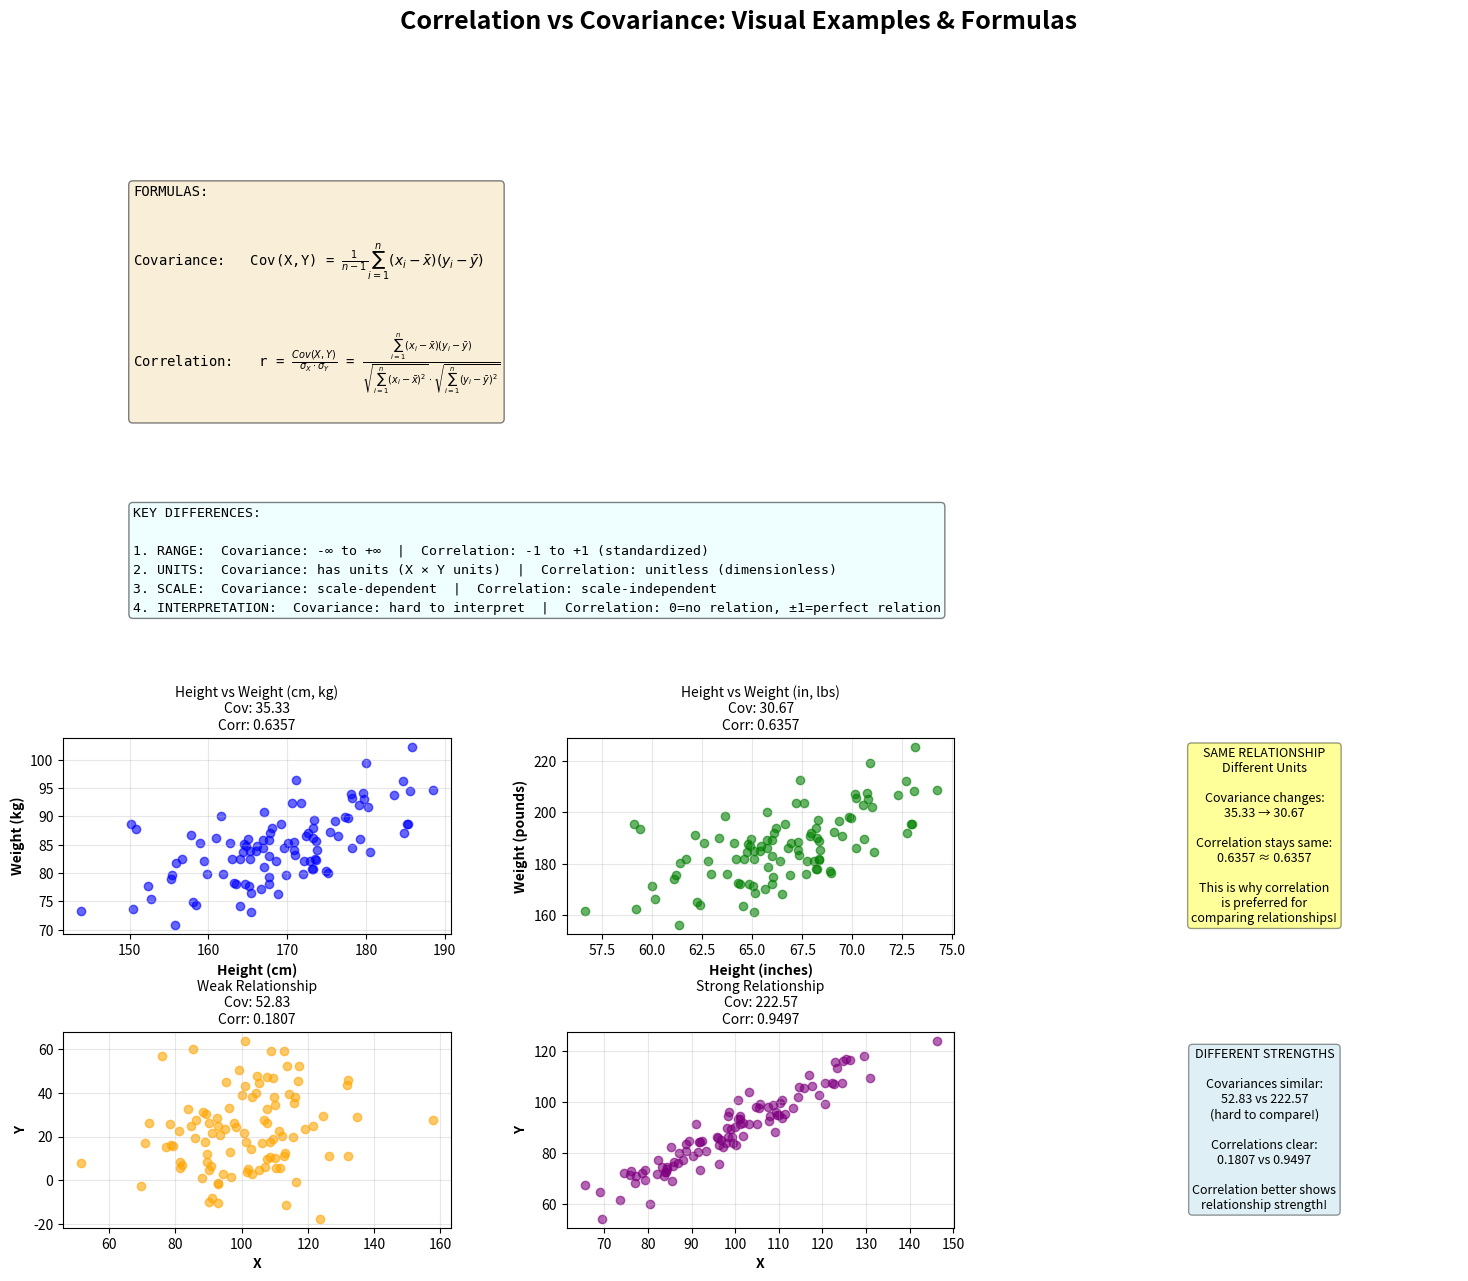

Here is the Python script that generated this plot: (Note: this script raises an exception after producing the figure.)
import numpy as np
import pandas as pd
import matplotlib.pyplot as plt

# Set random seed for reproducibility
np.random.seed(42)

# Example 1: Same relationship, different scales
print("=" * 70)
print("EXAMPLE 1: Same Relationship, Different Scales")
print("=" * 70)

# Dataset 1: Height (cm) vs Weight (kg)
height_cm = np.random.normal(170, 10, 100)
weight_kg = height_cm * 0.5 + np.random.normal(0, 5, 100)

# Dataset 2: Height (inches) vs Weight (pounds)
height_inches = height_cm / 2.54
weight_pounds = weight_kg * 2.20462

# Calculate covariance
cov_metric1 = np.cov(height_cm, weight_kg)[0, 1]
cov_metric2 = np.cov(height_inches, weight_pounds)[0, 1]

# Calculate correlation
corr_metric1 = np.corrcoef(height_cm, weight_kg)[0, 1]
corr_metric2 = np.corrcoef(height_inches, weight_pounds)[0, 1]

print(f"\nDataset 1: Height (cm) vs Weight (kg)")
print(f"  Covariance: {cov_metric1:.2f}")
print(f"  Correlation: {corr_metric1:.4f}")

print(f"\nDataset 2: Height (inches) vs Weight (pounds)")
print(f"  Covariance: {cov_metric2:.2f}")
print(f"  Correlation: {corr_metric2:.4f}")

print(f"\n⚠️  OBSERVATION:")
print(f"  - Covariances are VERY DIFFERENT ({cov_metric1:.2f} vs {cov_metric2:.2f})")
print(f"  - But they represent the SAME relationship!")
print(f"  - Correlations are IDENTICAL ({corr_metric1:.4f} vs {corr_metric2:.4f})")
print(f"  - This is because correlation is scale-independent")

# Example 2: Different strength of relationships
print("\n" + "=" * 70)
print("EXAMPLE 2: Different Strength of Relationships")
print("=" * 70)

# Weak relationship
X_weak = np.random.normal(100, 15, 100)
Y_weak = X_weak * 0.2 + np.random.normal(0, 20, 100)

# Strong relationship
X_strong = np.random.normal(100, 15, 100)
Y_strong = X_strong * 0.9 + np.random.normal(0, 5, 100)

# Calculate metrics
cov_weak = np.cov(X_weak, Y_weak)[0, 1]
corr_weak = np.corrcoef(X_weak, Y_weak)[0, 1]

cov_strong = np.cov(X_strong, Y_strong)[0, 1]
corr_strong = np.corrcoef(X_strong, Y_strong)[0, 1]

print(f"\nWeak Relationship:")
print(f"  Covariance: {cov_weak:.2f}")
print(f"  Correlation: {corr_weak:.4f}")

print(f"\nStrong Relationship:")
print(f"  Covariance: {cov_strong:.2f}")
print(f"  Correlation: {corr_strong:.4f}")

print(f"\n⚠️  OBSERVATION:")
print(f"  - Covariances are similar in magnitude ({cov_weak:.2f} vs {cov_strong:.2f})")
print(f"  - But correlations clearly show the difference!")
print(f"  - Weak correlation: {corr_weak:.4f} (closer to 0)")
print(f"  - Strong correlation: {corr_strong:.4f} (closer to 1)")

# Example 3: Opposite relationships
print("\n" + "=" * 70)
print("EXAMPLE 3: Opposite Relationships")
print("=" * 70)

X = np.linspace(0, 10, 100)

# Positive relationship
Y_positive = X + np.random.normal(0, 1, 100)

# Negative relationship
Y_negative = -X + np.random.normal(0, 1, 100)

cov_pos = np.cov(X, Y_positive)[0, 1]
corr_pos = np.corrcoef(X, Y_positive)[0, 1]

cov_neg = np.cov(X, Y_negative)[0, 1]
corr_neg = np.corrcoef(X, Y_negative)[0, 1]

print(f"\nPositive Relationship (X increases, Y increases):")
print(f"  Covariance: {cov_pos:.2f}")
print(f"  Correlation: {corr_pos:.4f}")

print(f"\nNegative Relationship (X increases, Y decreases):")
print(f"  Covariance: {cov_neg:.2f}")
print(f"  Correlation: {corr_neg:.4f}")

print(f"\n⚠️  OBSERVATION:")
print(f"  - Both signs are clear in covariance AND correlation")
print(f"  - But correlation magnitude is bounded: -1 to 1")
print(f"  - Covariance magnitude is unbounded")

# Create visualization
fig = plt.figure(figsize=(18, 14))
gs = fig.add_gridspec(4, 3, height_ratios=[1.2, 0.8, 1, 1], hspace=0.5, wspace=0.3)
fig.suptitle('Correlation vs Covariance: Visual Examples & Formulas', fontsize=18, fontweight='bold', y=0.98)

# Top section: Formulas
ax_formulas = fig.add_subplot(gs[0, :])
ax_formulas.axis('off')

formula_text = r'''FORMULAS:

Covariance:   Cov(X,Y) = $\frac{1}{n-1}\sum_{i=1}^{n}(x_i - \bar{x})(y_i - \bar{y})$

Correlation:   r = $\frac{Cov(X,Y)}{\sigma_X \cdot \sigma_Y}$ = $\frac{\sum_{i=1}^{n}(x_i - \bar{x})(y_i - \bar{y})}{\sqrt{\sum_{i=1}^{n}(x_i - \bar{x})^2} \cdot \sqrt{\sum_{i=1}^{n}(y_i - \bar{y})^2}}$
'''

ax_formulas.text(0.05, 0.85, formula_text, transform=ax_formulas.transAxes,
                fontsize=10, verticalalignment='top', fontfamily='monospace',
                bbox=dict(boxstyle='round', facecolor='wheat', alpha=0.5), linespacing=1.8)

# Key Differences section
ax_differences = fig.add_subplot(gs[1, :])
ax_differences.axis('off')

diff_text = '''KEY DIFFERENCES:

1. RANGE:  Covariance: -∞ to +∞  |  Correlation: -1 to +1 (standardized)
2. UNITS:  Covariance: has units (X × Y units)  |  Correlation: unitless (dimensionless)
3. SCALE:  Covariance: scale-dependent  |  Correlation: scale-independent
4. INTERPRETATION:  Covariance: hard to interpret  |  Correlation: 0=no relation, ±1=perfect relation'''

ax_differences.text(0.05, 0.85, diff_text, transform=ax_differences.transAxes,
                   fontsize=9.5, verticalalignment='top', fontfamily='monospace',
                   bbox=dict(boxstyle='round', facecolor='lightcyan', alpha=0.5), linespacing=1.6)

# Example 1 plots
ax1 = fig.add_subplot(gs[2, 0])
ax1.scatter(height_cm, weight_kg, alpha=0.6, color='blue')
ax1.set_xlabel('Height (cm)', fontweight='bold')
ax1.set_ylabel('Weight (kg)', fontweight='bold')
ax1.set_title(f'Height vs Weight (cm, kg)\nCov: {cov_metric1:.2f}\nCorr: {corr_metric1:.4f}', fontsize=10)
ax1.grid(True, alpha=0.3)

ax2 = fig.add_subplot(gs[2, 1])
ax2.scatter(height_inches, weight_pounds, alpha=0.6, color='green')
ax2.set_xlabel('Height (inches)', fontweight='bold')
ax2.set_ylabel('Weight (pounds)', fontweight='bold')
ax2.set_title(f'Height vs Weight (in, lbs)\nCov: {cov_metric2:.2f}\nCorr: {corr_metric2:.4f}', fontsize=10)
ax2.grid(True, alpha=0.3)

ax3 = fig.add_subplot(gs[2, 2])
ax3.text(0.5, 0.5, 'SAME RELATIONSHIP\nDifferent Units\n\n' +
                   f'Covariance changes:\n{cov_metric1:.2f} → {cov_metric2:.2f}\n\n' +
                   f'Correlation stays same:\n{corr_metric1:.4f} ≈ {corr_metric2:.4f}\n\n' +
                   'This is why correlation\nis preferred for\ncomparing relationships!',
                ha='center', va='center', fontsize=9,
                bbox=dict(boxstyle='round', facecolor='yellow', alpha=0.4))
ax3.axis('off')

# Example 2 plots
ax4 = fig.add_subplot(gs[3, 0])
ax4.scatter(X_weak, Y_weak, alpha=0.6, color='orange')
ax4.set_xlabel('X', fontweight='bold')
ax4.set_ylabel('Y', fontweight='bold')
ax4.set_title(f'Weak Relationship\nCov: {cov_weak:.2f}\nCorr: {corr_weak:.4f}', fontsize=10)
ax4.grid(True, alpha=0.3)

ax5 = fig.add_subplot(gs[3, 1])
ax5.scatter(X_strong, Y_strong, alpha=0.6, color='purple')
ax5.set_xlabel('X', fontweight='bold')
ax5.set_ylabel('Y', fontweight='bold')
ax5.set_title(f'Strong Relationship\nCov: {cov_strong:.2f}\nCorr: {corr_strong:.4f}', fontsize=10)
ax5.grid(True, alpha=0.3)

ax6 = fig.add_subplot(gs[3, 2])
ax6.text(0.5, 0.5, 'DIFFERENT STRENGTHS\n\n' +
                   f'Covariances similar:\n{cov_weak:.2f} vs {cov_strong:.2f}\n' +
                   '(hard to compare!)\n\n' +
                   f'Correlations clear:\n{corr_weak:.4f} vs {corr_strong:.4f}\n\n' +
                   'Correlation better shows\nrelationship strength!',
                ha='center', va='center', fontsize=9,
                bbox=dict(boxstyle='round', facecolor='lightblue', alpha=0.4))
ax6.axis('off')

plt.savefig('/Users/<user>/Documents/work/dsai/5m-data-1.9-eda-advanced/visualisations/correlation_vs_covariance.png', dpi=300, bbox_inches='tight')
print("\n" + "=" * 70)
print("Visualization saved to: correlation_vs_covariance.png")
print("=" * 70)

# Summary Table
print("\n" + "=" * 70)
print("SUMMARY TABLE")
print("=" * 70)

summary_data = {
    'Aspect': ['Range', 'Units', 'Interpretability', 'Scale Dependent', 'Use Case'],
    'Covariance': ['-∞ to +∞', 'X units × Y units', 'Hard', 'Yes', 'Theoretical calculations'],
    'Correlation': ['-1 to +1', 'None (unitless)', 'Easy', 'No', 'Practical analysis']
}

df_summary = pd.DataFrame(summary_data)
print(df_summary.to_string(index=False))

print("\n" + "=" * 70)
print("KEY TAKEAWAYS")
print("=" * 70)
print("""
1. SCALE DEPENDENCY
   - Covariance changes when you change units of measurement
   - Correlation stays the same regardless of units

2. INTERPRETABILITY
   - Correlation ranges from -1 to 1 (easy to understand)
   - Covariance is unbounded (hard to interpret magnitude)

3. WHEN TO USE
   - Use CORRELATION for: comparing relationships across datasets,
     understanding strength of relationship
   - Use COVARIANCE for: mathematical derivations, matrix calculations,
     variance-covariance matrices

4. RELATIONSHIP
   - Correlation is normalized covariance
   - Formula: Correlation = Covariance / (σₓ × σᵧ)
   - This normalization removes the scale dependency
""")
